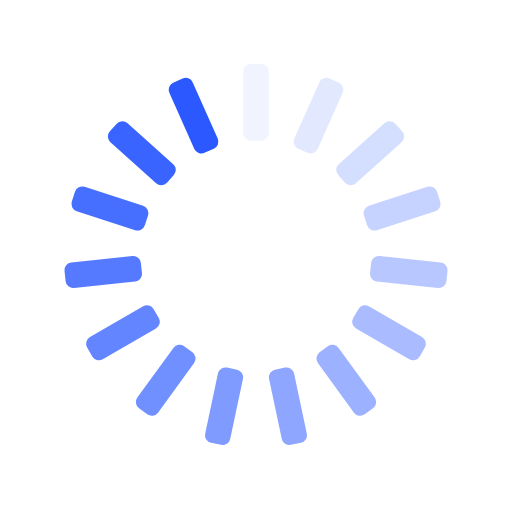
t = 0.00 s
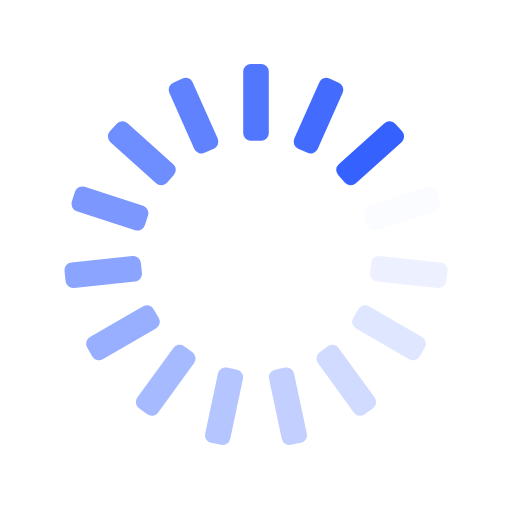
t = 0.25 s
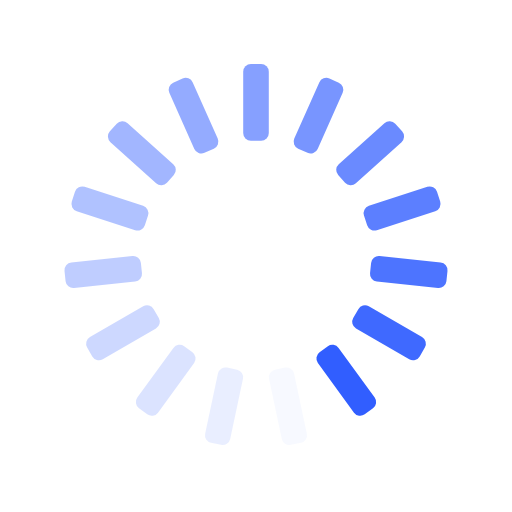
t = 0.50 s
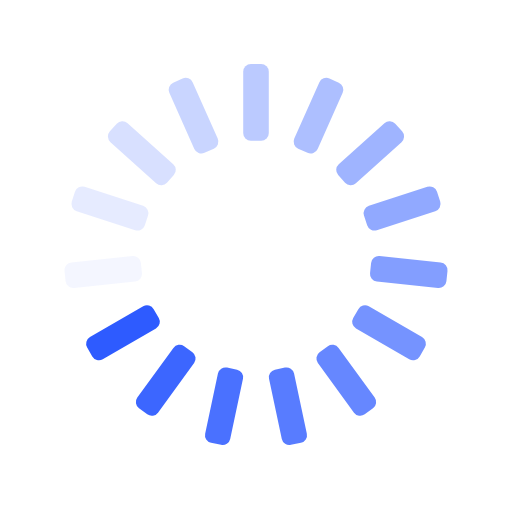
t = 0.75 s

The animated SVG that drew these frames (rendered in a browser with its animation timeline set to each time). Animation: 15 SMIL elements (animate=15); one cycle of 1.00 s, repeats indefinitely.

<svg xmlns="http://www.w3.org/2000/svg" xmlns:xlink="http://www.w3.org/1999/xlink" style="margin:auto;background:transparent;display:block;" width="200px" height="200px" viewBox="0 0 100 100" preserveAspectRatio="xMidYMid">
<g transform="rotate(0 50 50)">
  <rect x="47.5" y="12.5" rx="1.5" ry="1.5" width="5" height="15" fill="#2B59FF">
    <animate attributeName="opacity" values="1;0" keyTimes="0;1" dur="1s" begin="-0.9333333333333333s" repeatCount="indefinite"></animate>
  </rect>
</g><g transform="rotate(24 50 50)">
  <rect x="47.5" y="12.5" rx="1.5" ry="1.5" width="5" height="15" fill="#2B59FF">
    <animate attributeName="opacity" values="1;0" keyTimes="0;1" dur="1s" begin="-0.8666666666666667s" repeatCount="indefinite"></animate>
  </rect>
</g><g transform="rotate(48 50 50)">
  <rect x="47.5" y="12.5" rx="1.5" ry="1.5" width="5" height="15" fill="#2B59FF">
    <animate attributeName="opacity" values="1;0" keyTimes="0;1" dur="1s" begin="-0.8s" repeatCount="indefinite"></animate>
  </rect>
</g><g transform="rotate(72 50 50)">
  <rect x="47.5" y="12.5" rx="1.5" ry="1.5" width="5" height="15" fill="#2B59FF">
    <animate attributeName="opacity" values="1;0" keyTimes="0;1" dur="1s" begin="-0.7333333333333333s" repeatCount="indefinite"></animate>
  </rect>
</g><g transform="rotate(96 50 50)">
  <rect x="47.5" y="12.5" rx="1.5" ry="1.5" width="5" height="15" fill="#2B59FF">
    <animate attributeName="opacity" values="1;0" keyTimes="0;1" dur="1s" begin="-0.6666666666666666s" repeatCount="indefinite"></animate>
  </rect>
</g><g transform="rotate(120 50 50)">
  <rect x="47.5" y="12.5" rx="1.5" ry="1.5" width="5" height="15" fill="#2B59FF">
    <animate attributeName="opacity" values="1;0" keyTimes="0;1" dur="1s" begin="-0.6s" repeatCount="indefinite"></animate>
  </rect>
</g><g transform="rotate(144 50 50)">
  <rect x="47.5" y="12.5" rx="1.5" ry="1.5" width="5" height="15" fill="#2B59FF">
    <animate attributeName="opacity" values="1;0" keyTimes="0;1" dur="1s" begin="-0.5333333333333333s" repeatCount="indefinite"></animate>
  </rect>
</g><g transform="rotate(168 50 50)">
  <rect x="47.5" y="12.5" rx="1.5" ry="1.5" width="5" height="15" fill="#2B59FF">
    <animate attributeName="opacity" values="1;0" keyTimes="0;1" dur="1s" begin="-0.4666666666666667s" repeatCount="indefinite"></animate>
  </rect>
</g><g transform="rotate(192 50 50)">
  <rect x="47.5" y="12.5" rx="1.5" ry="1.5" width="5" height="15" fill="#2B59FF">
    <animate attributeName="opacity" values="1;0" keyTimes="0;1" dur="1s" begin="-0.4s" repeatCount="indefinite"></animate>
  </rect>
</g><g transform="rotate(216 50 50)">
  <rect x="47.5" y="12.5" rx="1.5" ry="1.5" width="5" height="15" fill="#2B59FF">
    <animate attributeName="opacity" values="1;0" keyTimes="0;1" dur="1s" begin="-0.3333333333333333s" repeatCount="indefinite"></animate>
  </rect>
</g><g transform="rotate(240 50 50)">
  <rect x="47.5" y="12.5" rx="1.5" ry="1.5" width="5" height="15" fill="#2B59FF">
    <animate attributeName="opacity" values="1;0" keyTimes="0;1" dur="1s" begin="-0.26666666666666666s" repeatCount="indefinite"></animate>
  </rect>
</g><g transform="rotate(264 50 50)">
  <rect x="47.5" y="12.5" rx="1.5" ry="1.5" width="5" height="15" fill="#2B59FF">
    <animate attributeName="opacity" values="1;0" keyTimes="0;1" dur="1s" begin="-0.2s" repeatCount="indefinite"></animate>
  </rect>
</g><g transform="rotate(288 50 50)">
  <rect x="47.5" y="12.5" rx="1.5" ry="1.5" width="5" height="15" fill="#2B59FF">
    <animate attributeName="opacity" values="1;0" keyTimes="0;1" dur="1s" begin="-0.13333333333333333s" repeatCount="indefinite"></animate>
  </rect>
</g><g transform="rotate(312 50 50)">
  <rect x="47.5" y="12.5" rx="1.5" ry="1.5" width="5" height="15" fill="#2B59FF">
    <animate attributeName="opacity" values="1;0" keyTimes="0;1" dur="1s" begin="-0.06666666666666667s" repeatCount="indefinite"></animate>
  </rect>
</g><g transform="rotate(336 50 50)">
  <rect x="47.5" y="12.5" rx="1.5" ry="1.5" width="5" height="15" fill="#2B59FF">
    <animate attributeName="opacity" values="1;0" keyTimes="0;1" dur="1s" begin="0s" repeatCount="indefinite"></animate>
  </rect>
</g>
</svg>
